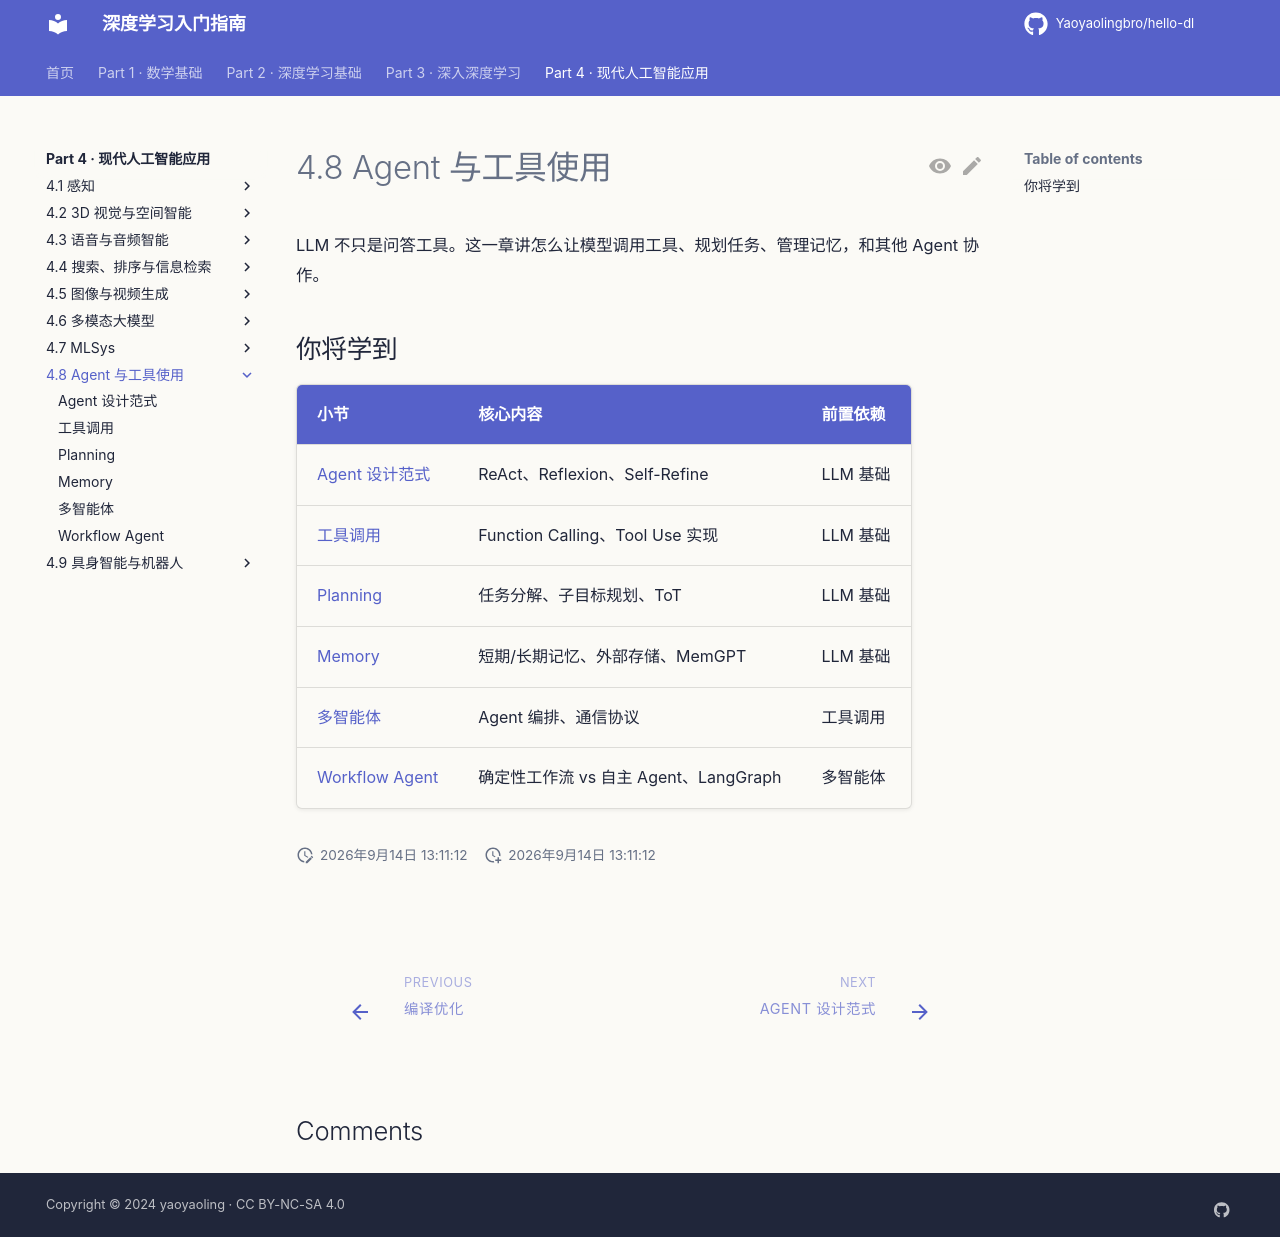

repository: Yaoyaolingbro/hello-dl · page: 04-applications/agent/index.html · generator: mkdocs

# 4.8 Agent 与工具使用

LLM 不只是问答工具。这一章讲怎么让模型调用工具、规划任务、管理记忆，和其他 Agent 协作。

## 你将学到

| 小节 | 核心内容 | 前置依赖 |
|------|----------|----------|
| [Agent 设计范式](agent-design.md) | ReAct、Reflexion、Self-Refine | LLM 基础 |
| [工具调用](tool-use.md) | Function Calling、Tool Use 实现 | LLM 基础 |
| [Planning](planning.md) | 任务分解、子目标规划、ToT | LLM 基础 |
| [Memory](memory.md) | 短期/长期记忆、外部存储、MemGPT | LLM 基础 |
| [多智能体](multi-agent.md) | Agent 编排、通信协议 | 工具调用 |
| [Workflow Agent](workflow-agent.md) | 确定性工作流 vs 自主 Agent、LangGraph | 多智能体 |
